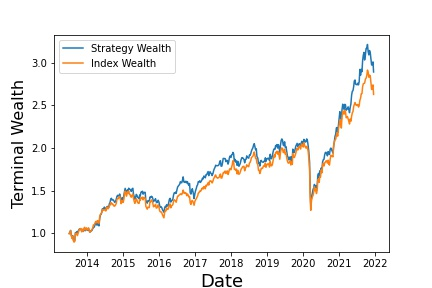

Source data for this figure (header and first rows):
, Annualized Return, Annualized Vol, Sharpe Ratio, Max Drawdown, Skewness, Kurtosis, Cornish-Fisher VaR (5%), Historic CVaR (5%)
Mean Return, 13.38, 17.28, 0.3723, -37.58, -1.333, 15.16, 0.03906, 0.05067
